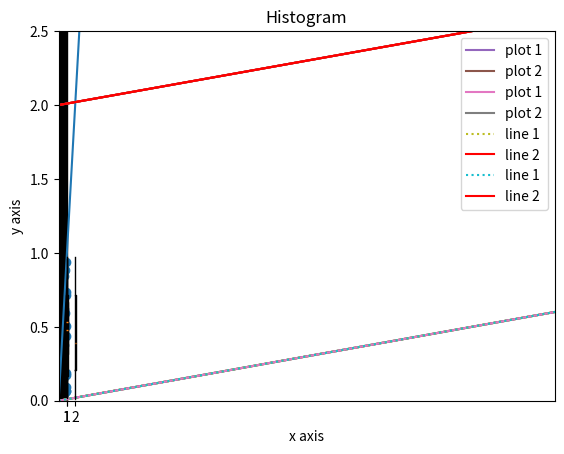
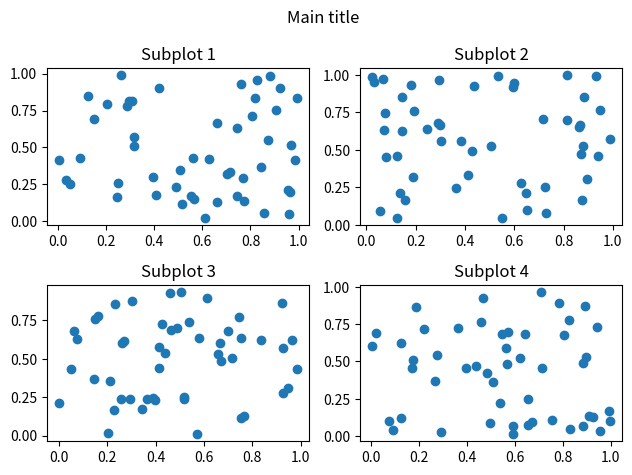
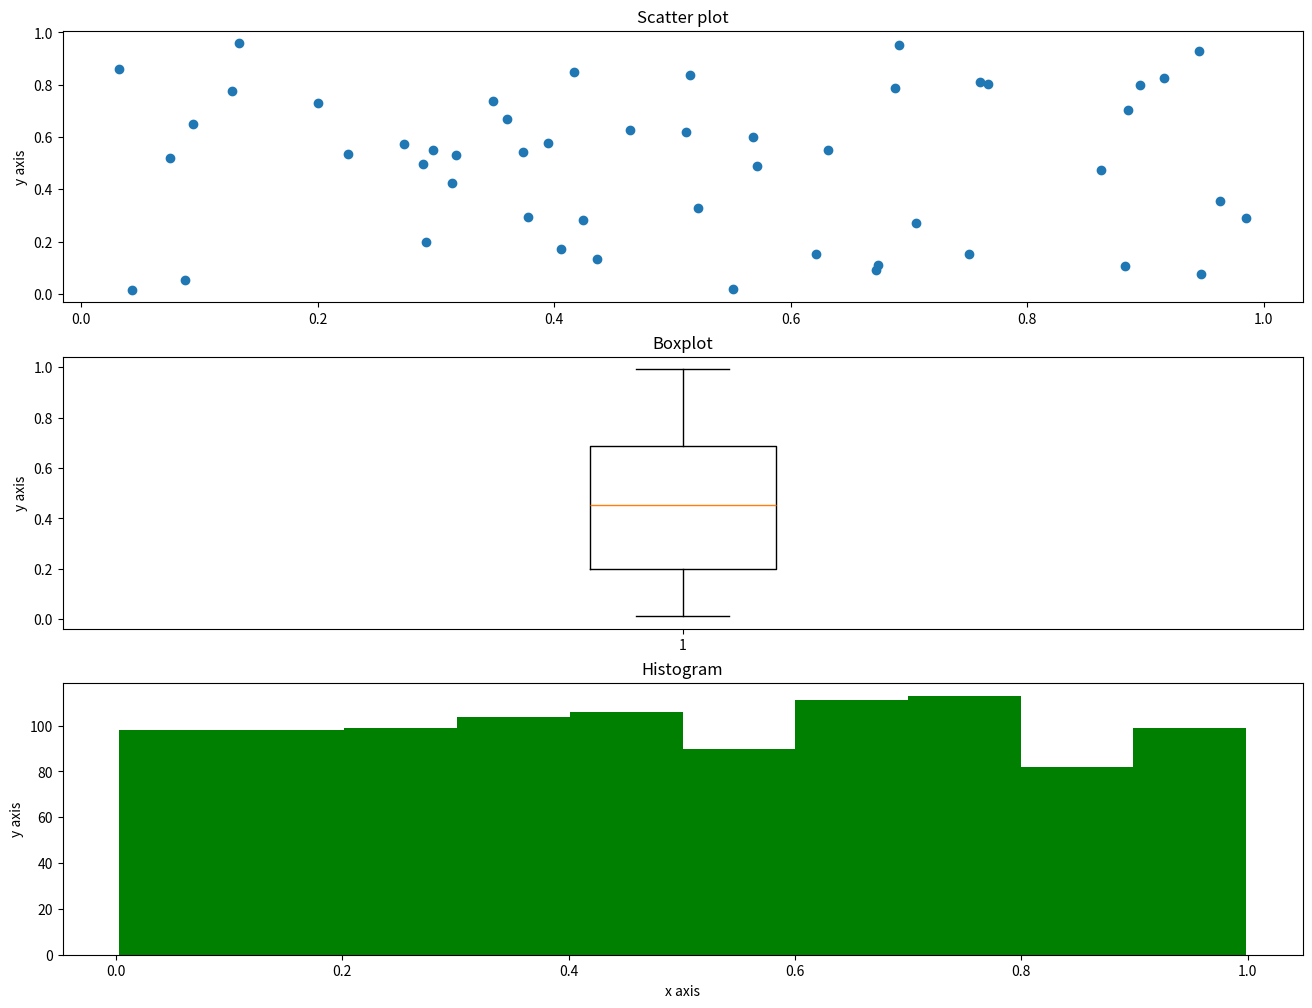

Reproduce these figures in Python, in order. (Note: this script raises an exception after producing the figures.)
import matplotlib.pyplot as plt

import numpy as np
x = np.arange(0, 100)

plt.plot(x) #use plot to plot our values
plt.show() #to show the plot in the notebook

y = np.arange(0, 1, 0.01)

plt.plot(x, y)
plt.show()

y1 = np.arange(0, 1, 0.01)
y2 = np.arange(2, 3, 0.01)

plt.plot(x, y1)
plt.plot(x, y2)
plt.show()

plt.plot(x, y1, label="plot 1")
plt.plot(x, y2, label="plot 2")
plt.legend()
plt.show()

plt.plot(x, y1, label="plot 1")
plt.plot(x, y2, label="plot 2")
plt.xlabel("x axis")
plt.ylabel("y axis")
plt.title("This is a plot of two datasets")
plt.legend()
plt.show()

plt.plot(x, y1, linestyle=":", label="line 1") #include linestyle to change the appearance of the line
plt.plot(x, y2, color="red", label="line 2") #include color to change the line's color
plt.xlabel("x axis")
plt.ylabel("y axis")
plt.title("This is a plot of two datasets")
plt.legend()
plt.show()

plt.plot(x, y1, linestyle=":", label="line 1")
plt.plot(x, y2, color="red", label="line 2")
plt.xlim(0, 60) #sets the lower and upper bound of the x axis
plt.ylim(0, 2.5) #sets the lower and upper bound of the y axis
plt.xlabel("x axis")
plt.ylabel("y axis")
plt.title("This is a plot of two datasets")
plt.legend()
plt.show()

# Scatter plot
x = np.random.rand(50)
y = np.random.rand(50)
plt.scatter(x, y)
plt.xlabel("x axis")
plt.ylabel("y axis")
plt.title("Scatter plot")
plt.show()

# Boxplot
data = np.random.rand(50)
plt.boxplot(data)
plt.ylabel("y axis")
plt.title("Boxplot")
plt.show()

# Multiple boxplots
data1 = np.random.rand(50)
data2 = np.random.rand(50)

# Make a list of the two datasets
data = [data1, data2]
plt.boxplot(data)
plt.ylabel("y axis")
plt.title("Boxplots for two datasets")
plt.show()

# Histogram
data = np.random.rand(100)
plt.hist(data, bins=10, facecolor='green', edgecolor='black')
#edgecolor outlines the edges of the bars with a certain color
plt.xlabel("x axis")
plt.ylabel("y axis")
plt.title("Histogram")
plt.show()

num_rows = 2
num_cols = 2
count = 0

fig, axes = plt.subplots(num_rows, num_cols)
for row_num in range(num_rows):
    for col_num in range(num_cols):
        count += 1
        ax = axes[row_num][col_num]
        ax.scatter(np.random.rand(50), np.random.rand(50))
        ax.set_title(f'Subplot {count}') 
        #set_title is used for an axes object, whereas a plt object uses just title
fig.suptitle('Main title')
fig.tight_layout()
plt.show()

#code adapted from above towardsdatascience link

plt.figure(figsize=(16, 12)) #to specify how big the figure should be in order to make it readable
plt.subplot(3, 1, 1)
x = np.random.rand(50)
y = np.random.rand(50)
plt.scatter(x, y)
plt.ylabel("y axis")
plt.title("Scatter plot")

plt.subplot(3, 1, 2)
data = np.random.rand(50)
plt.boxplot(data)
plt.ylabel("y axis")
plt.title("Boxplot")

plt.subplot(3, 1, 3)
data = np.random.rand(1000)
plt.hist(data, bins=10, facecolor='green')
plt.xlabel("x axis")
plt.ylabel("y axis")
plt.title("Histogram")

plt.show()

!pip install wget
import wget

#If running in colab, need to get the IRIS.csv file from github
wget.download('https://raw.githubusercontent.com/How-to-Learn-to-Code/python-class/master/Lesson_7_Plotting/IRIS.csv')









